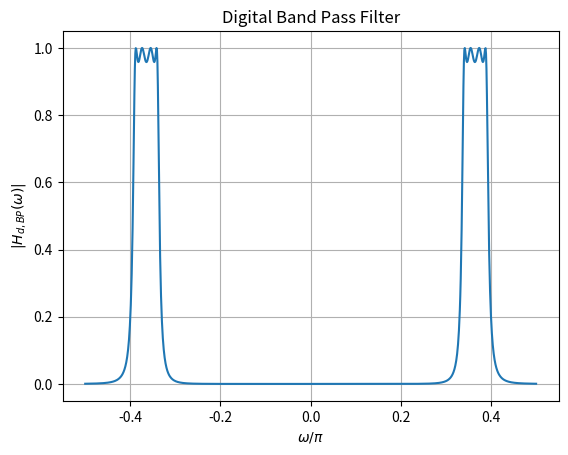

This chart was generated by the following Python code: (Note: this script raises an exception after producing the figure.)
import numpy as np
import matplotlib.pyplot as plt
from sympy import symbols, exp, I

# Define symbolic variables
s, s_L, z, omega = symbols('s s_L z omega')

# Given transfer function
H_s_L = 0.4166 / (s_L**4 + 1.3022*s_L**3 + 1.84781*s_L**2 + 1.1651*s_L + 0.4350)

Omega_0_val = 0.644
B_val = 0.1107


s_L_expr = (s**2 + Omega_0_val**2) / (B_val * s)
H_s = H_s_L.subs(s_L, s_L_expr)

# Substitute s expression
s_expr = (1 - z**(-1)) / (1 + z**(-1))
H_s = H_s.subs(s, s_expr)

# Define the expression for z
z_expr = exp(1j * omega)

# Substitute z expression
H_z = H_s.subs(z, z_expr)


omega_values = np.linspace(-np.pi/2, np.pi/2, 1000)  
H_values = [np.abs(H_z.evalf(subs={omega: om_val})) for om_val in omega_values]

# Plot
plt.plot(omega_values/np.pi, H_values)
plt.xlabel(r'$\omega/\pi$')
plt.ylabel(r'$|H_{d,BP}(\omega)|$')
plt.title("Digital Band Pass Filter")
plt.grid(True)
save_path = '../figs/Digital_BPF.png'  # Save the figure in the same directory as the script
plt.savefig(save_path)
plt.show()
